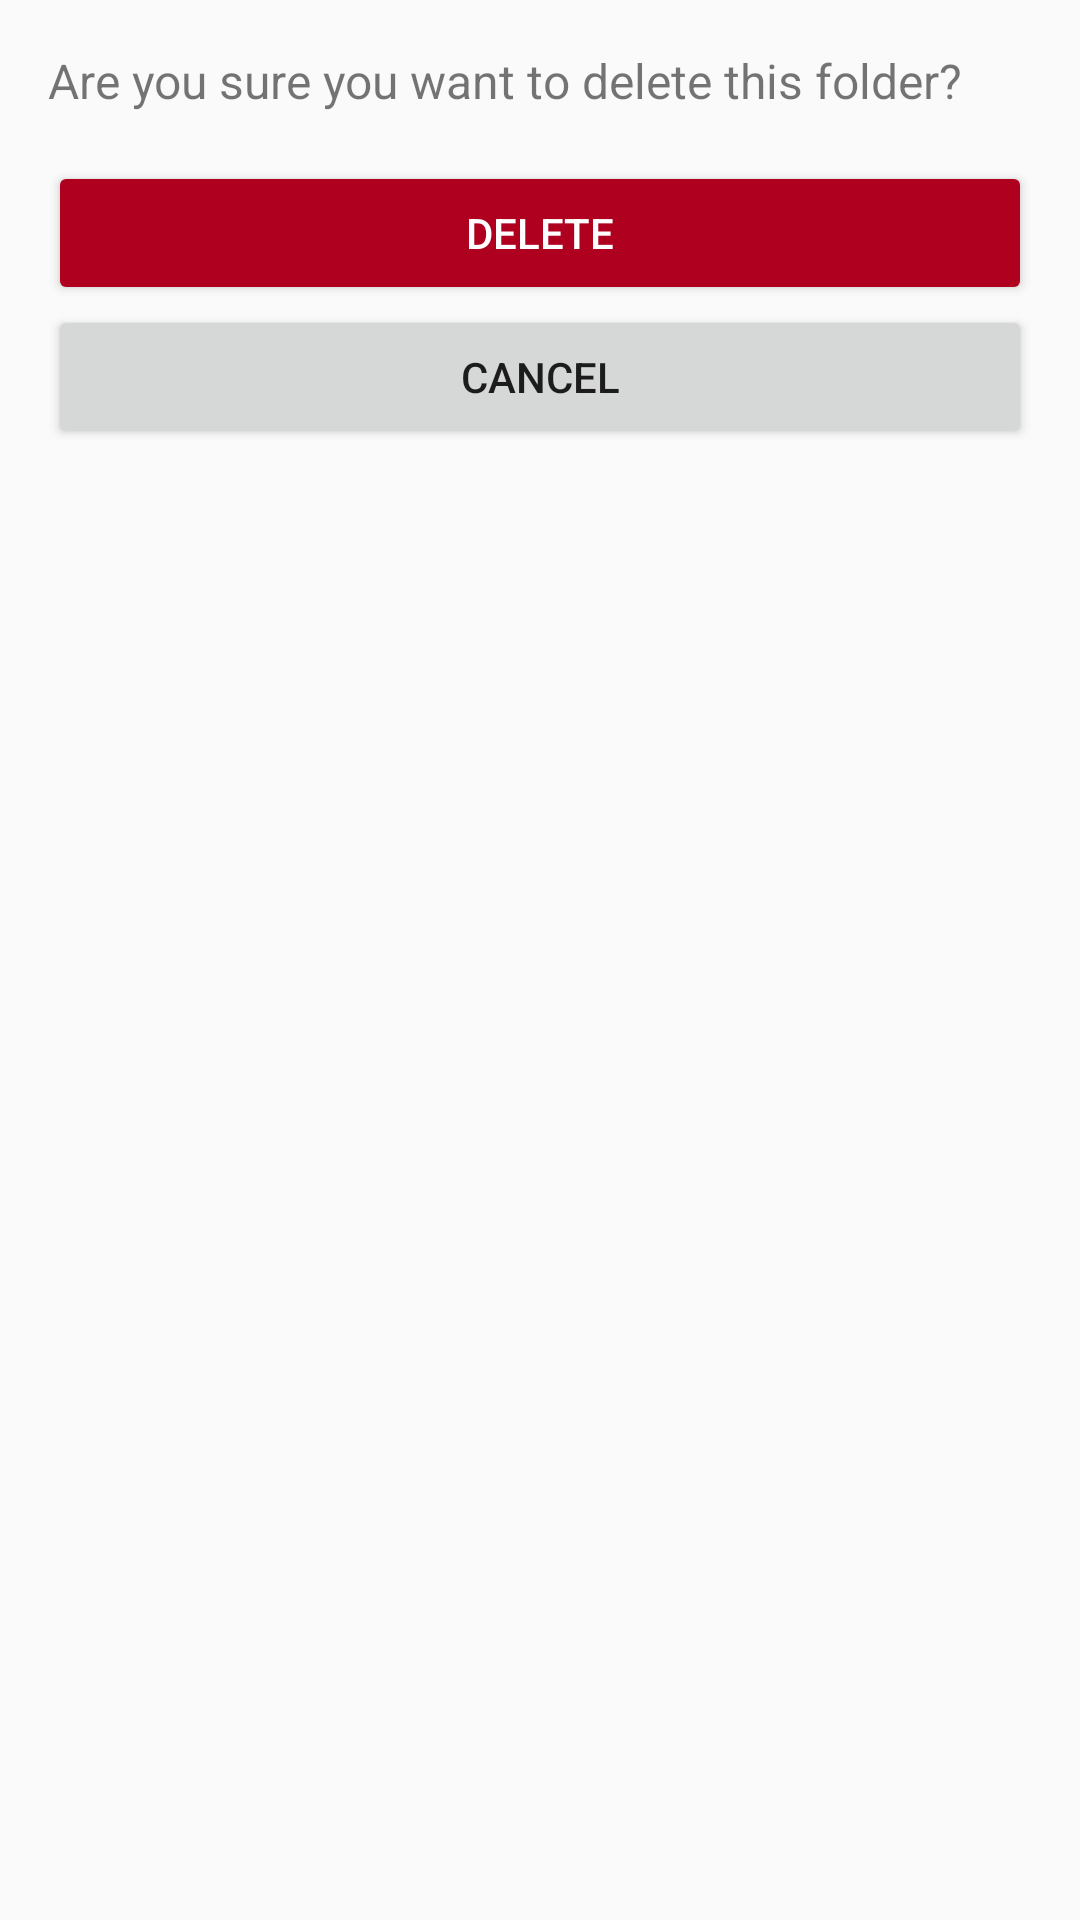

This screen was rendered from an Android layout file. Write that file and the resources it references.
<!-- AndroidManifest.xml: application theme Theme.TaskFlow -->
<!-- res/layout/bottom_sheet_delete_confirmation.xml -->
<?xml version="1.0" encoding="utf-8"?>
<LinearLayout xmlns:android="http://schemas.android.com/apk/res/android"
    android:layout_width="match_parent"
    android:layout_height="wrap_content"
    android:orientation="vertical"
    android:padding="16dp">

    <TextView
        android:id="@+id/confirmation_message"
        android:layout_width="match_parent"
        android:layout_height="wrap_content"
        android:text="Are you sure you want to delete this folder?"
        android:textSize="16sp"
        android:paddingBottom="16dp"/>

    <Button
        android:id="@+id/confirm_delete"
        android:layout_width="match_parent"
        android:layout_height="wrap_content"
        android:text="Delete"
        android:textColor="@android:color/white"
        android:backgroundTint="@color/design_default_color_error" />

    <Button
        android:id="@+id/cancel_delete"
        android:layout_width="match_parent"
        android:layout_height="wrap_content"
        android:text="Cancel" />

</LinearLayout>
<!-- resources referenced by this layout -->
<resources>
  <style name="Theme.TaskFlow" parent="Base.Theme.TaskFlow" />
  <style name="Base.Theme.TaskFlow" parent="Theme.AppCompat.Light.NoActionBar">
          
          
          <item name="colorPrimary">@color/Boarding1</item>
          <item name="colorPrimaryDark">@color/black</item>
          <item name="colorAccent">@color/Splash_screen</item>
      </style>
  <color name="Boarding1">#98c1e4</color>
  <color name="black">#FF000000</color>
  <color name="Splash_screen">#4897D0</color>
</resources>
